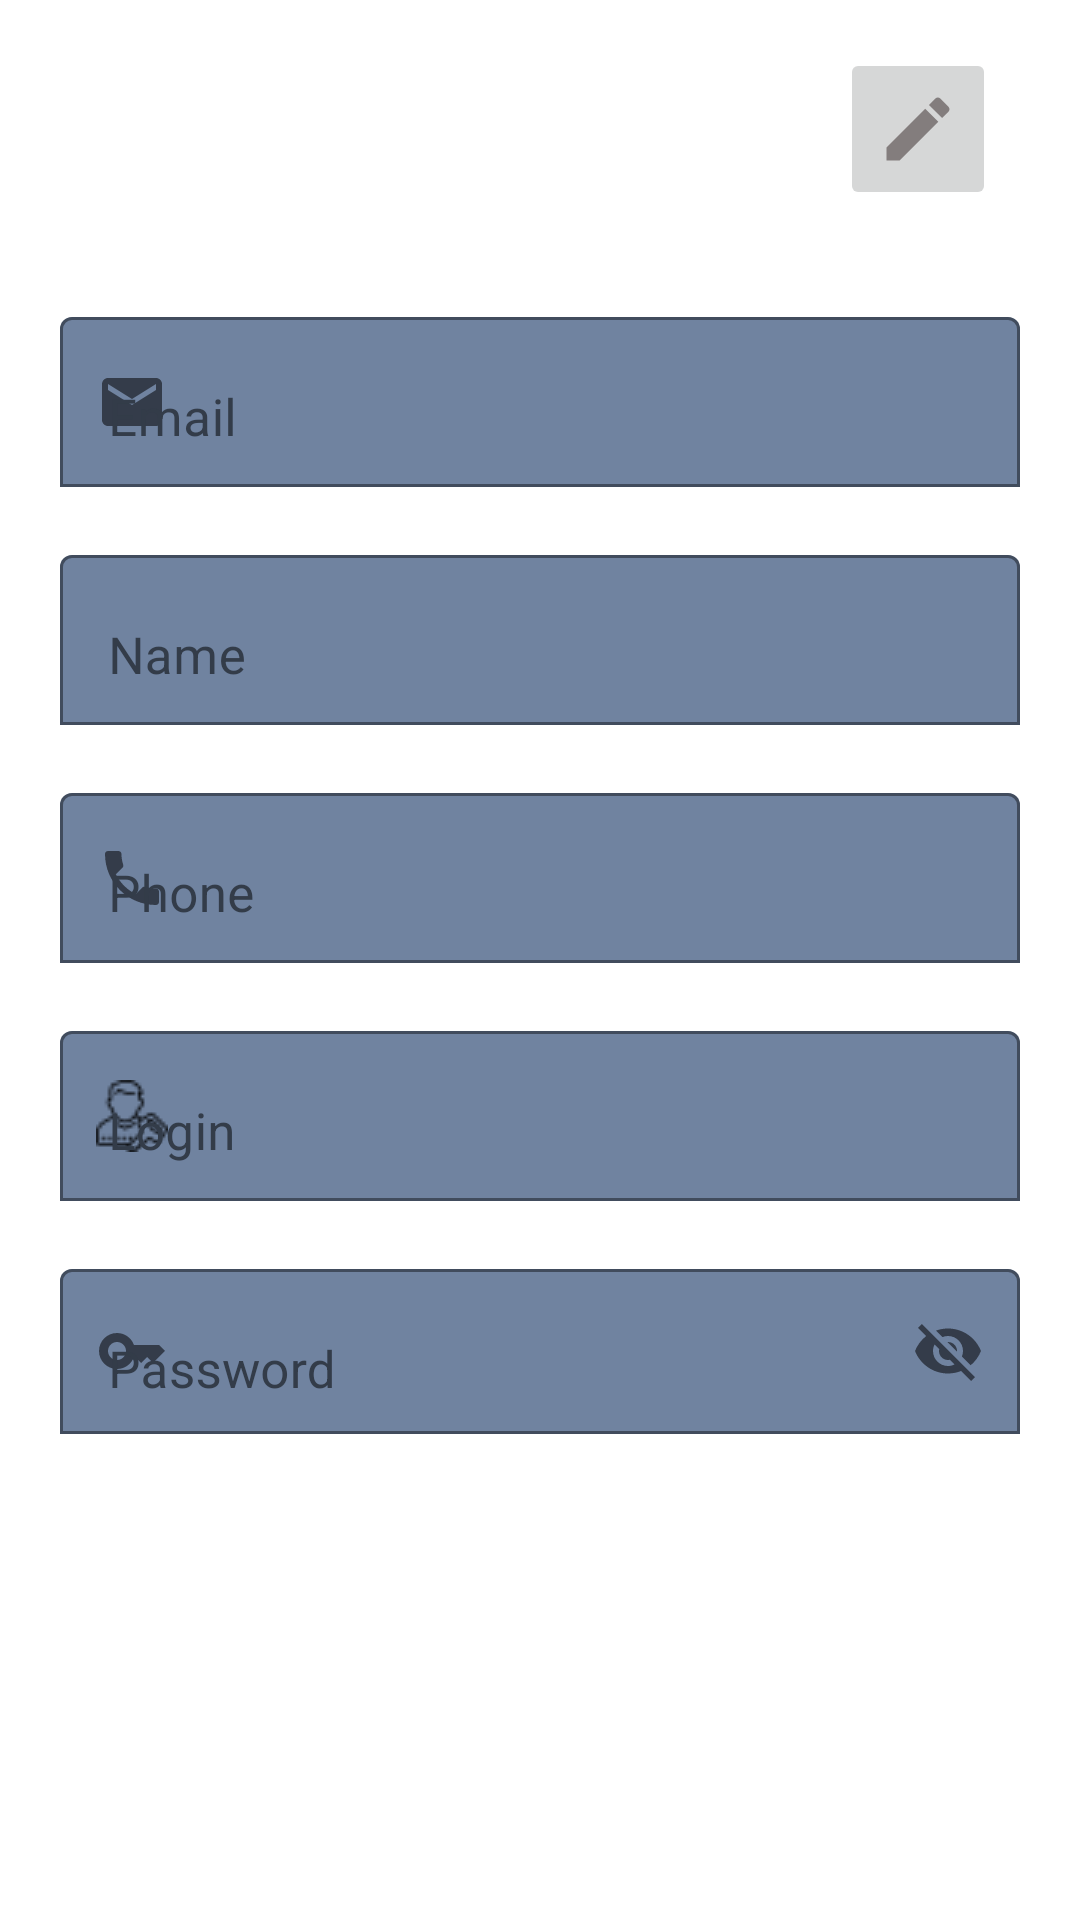

Android layout source for this screen:
<!-- AndroidManifest.xml: application theme Theme.AroundBelarus -->
<!-- res/layout/activity_personal_acc.xml -->
<?xml version="1.0" encoding="utf-8"?>
<androidx.constraintlayout.widget.ConstraintLayout xmlns:android="http://schemas.android.com/apk/res/android"
    xmlns:app="http://schemas.android.com/apk/res-auto"
    xmlns:tools="http://schemas.android.com/tools"
    android:layout_width="match_parent"
    android:layout_height="match_parent"
    tools:context=".PersonalAccActivity"
    android:background="@drawable/persaccfon"
    android:id = "@+id/persacc_activ">

    <TextView
        android:layout_width="wrap_content"
        android:layout_height="wrap_content"
        android:layout_marginStart="156dp"
        android:layout_marginTop="188dp"
        android:shadowColor="#000000"
        android:shadowDx="1"
        android:shadowDy="1"
        android:shadowRadius="2"
        android:text="Log out"
        android:textColor="#BBBBBB"
        android:textSize="24sp"
        android:textStyle="bold"
        app:layout_constraintStart_toStartOf="parent"
        app:layout_constraintTop_toBottomOf="@+id/linearLayout2" />

    <LinearLayout
        android:id="@+id/linearLayout2"
        android:layout_width="match_parent"
        android:layout_height="wrap_content"
        android:layout_margin="20dp"
        android:layout_marginStart="20dp"
        android:orientation="vertical"
        app:layout_constraintStart_toStartOf="parent"
        app:layout_constraintTop_toBottomOf="@+id/Change_data">

        <com.google.android.material.textfield.TextInputLayout
            android:id="@+id/emailPA"
            style="@style/CustomTextInputLayout"
            android:layout_width="match_parent"
            android:layout_height="match_parent"
            android:layout_marginTop="7dp"
            android:layout_marginBottom="7dp"
            android:baselineAligned="false"
            android:textColorHint="#333C49"
            app:boxBackgroundColor="#7083A0"
            app:boxBackgroundMode="outline"
            app:helperTextEnabled="false"
            app:startIconDrawable="@drawable/ic_baseline_email_24">

            <com.google.android.material.textfield.TextInputEditText
                android:id="@+id/PAEdit_email"
                android:layout_width="match_parent"
                android:layout_height="wrap_content"
                android:baselineAligned="false"
                android:enabled="false"
                android:gravity="start"
                android:hint="Email"
                android:inputType="textEmailAddress"
                android:text=""
                android:textSize="17dp"
                android:textColor="#444F61"
                android:textAlignment="viewStart"
                app:met_singleLineEllipsis="false" />
        </com.google.android.material.textfield.TextInputLayout>

        <com.google.android.material.textfield.TextInputLayout
            android:id="@+id/PAPerson_name"
            style="@style/CustomTextInputLayout"
            android:layout_width="match_parent"
            android:layout_height="match_parent"
            android:layout_marginTop="7dp"
            android:layout_marginBottom="7dp"
            android:baselineAligned="false"
            android:textColorHint="#333C49"
            app:boxBackgroundColor="#7083A0"
            app:boxBackgroundMode="outline"
            app:helperTextEnabled="false"
            app:startIconDrawable="@drawable/ic_baseline_person_24">

            <com.google.android.material.textfield.TextInputEditText
                android:id="@+id/PAEdit_Person_name"
                android:layout_width="match_parent"
                android:layout_height="wrap_content"
                android:baselineAligned="false"
                android:enabled="false"
                android:gravity="start"
                android:hint="Name"
                android:inputType="textPersonName"
                android:text=""
                android:textAlignment="viewStart"
                android:textSize="17dp"
                android:textColor="#444F61"
                app:met_singleLineEllipsis="false" />
        </com.google.android.material.textfield.TextInputLayout>

        <com.google.android.material.textfield.TextInputLayout
            android:id="@+id/PAPhone_number"
            style="@style/CustomTextInputLayout"
            android:layout_width="match_parent"
            android:layout_height="match_parent"
            android:layout_marginTop="7dp"
            android:layout_marginBottom="7dp"
            android:baselineAligned="false"
            android:textColorHint="#333C49"
            app:boxBackgroundColor="#7083A0"
            app:boxBackgroundMode="outline"
            app:helperTextEnabled="false"
            app:startIconDrawable="@drawable/ic_baseline_local_phone_24">

            <com.google.android.material.textfield.TextInputEditText
                android:id="@+id/PAEdit_Phone_number"
                android:layout_width="match_parent"
                android:layout_height="wrap_content"
                android:baselineAligned="false"
                android:enabled="false"
                android:gravity="start"
                android:hint="Phone"
                android:text=""
                android:textSize="17dp"
                android:textColor="#444F61"
                app:met_floatingLabel="highlight"
                app:met_singleLineEllipsis="true" />
        </com.google.android.material.textfield.TextInputLayout>

        <com.google.android.material.textfield.TextInputLayout
            android:id="@+id/PALogin_regis"
            style="@style/CustomTextInputLayout"
            android:layout_width="match_parent"
            android:layout_height="match_parent"
            android:layout_marginTop="7dp"
            android:layout_marginBottom="7dp"
            android:baselineAligned="false"
            android:textColorHint="#333C49"
            app:boxBackgroundColor="#7083A0"
            app:boxBackgroundMode="outline"
            app:helperTextEnabled="false"
            app:startIconDrawable="@drawable/logicon24"
            app:startIconTint="#000000">

            <com.google.android.material.textfield.TextInputEditText
                android:id="@+id/PAEdit_Login_regis"
                android:layout_width="match_parent"
                android:layout_height="wrap_content"
                android:baselineAligned="false"
                android:enabled="false"
                android:gravity="start"
                android:hint="Login"
                android:inputType="text"
                android:text=""
                android:textColor="#444F61"
                android:textSize="17dp"
                app:met_floatingLabel="highlight"
                app:met_singleLineEllipsis="true" />
        </com.google.android.material.textfield.TextInputLayout>


        <com.google.android.material.textfield.TextInputLayout
            android:id="@+id/PAPassword_reg"
            style="@style/CustomTextInputLayout"
            android:layout_width="match_parent"
            android:layout_height="match_parent"
            android:layout_marginTop="7dp"
            android:layout_marginBottom="7dp"
            android:baselineAligned="false"
            android:textColorHint="#333C49"
            app:boxBackgroundColor="#7083A0"
            app:boxBackgroundMode="outline"
            app:endIconCheckable="true"
            app:endIconMode="password_toggle"
            app:helperTextEnabled="false"
            app:startIconDrawable="@drawable/ic_baseline_key_24">

            <com.google.android.material.textfield.TextInputEditText
                android:id="@+id/PAEdit_Password_reg"
                android:layout_width="match_parent"
                android:layout_height="55dp"
                android:baselineAligned="false"
                android:enabled="false"
                android:gravity="start"
                android:hint="Password"
                android:text=""
                android:textColor="#444F61"
                android:textSize="17dp"
                app:met_floatingLabel="highlight"
                app:met_singleLineEllipsis="true" />
        </com.google.android.material.textfield.TextInputLayout>

    </LinearLayout>

    <ImageButton
        android:id="@+id/Change_data"
        android:layout_width="52dp"
        android:layout_height="54dp"
        android:layout_marginTop="16dp"
        android:layout_marginEnd="28dp"
        android:scaleType="fitCenter"
        app:layout_constraintEnd_toEndOf="parent"
        app:layout_constraintTop_toTopOf="parent"
        app:srcCompat="@drawable/ic_baseline_create_24" />

    <ImageButton
        android:id="@+id/log_outbutmoder"
        android:layout_width="54dp"
        android:layout_height="57dp"
        android:layout_marginTop="180dp"
        android:layout_marginEnd="80dp"
        android:scaleType="centerCrop"
        app:layout_constraintEnd_toEndOf="parent"
        app:layout_constraintTop_toBottomOf="@+id/linearLayout2"
        app:srcCompat="@drawable/ic_baseline_login_24" />


</androidx.constraintlayout.widget.ConstraintLayout>
<!-- resources referenced by this layout -->
<resources>
  <!-- drawable ic_baseline_create_24 (drawable) -->
  <vector android:height="24dp" android:tint="#837D7D"
      android:viewportHeight="24" android:viewportWidth="24"
      android:width="24dp" xmlns:android="http://schemas.android.com/apk/res/android">
      <path android:fillColor="@android:color/white" android:pathData="M3,17.25V21h3.75L17.81,9.94l-3.75,-3.75L3,17.25zM20.71,7.04c0.39,-0.39 0.39,-1.02 0,-1.41l-2.34,-2.34c-0.39,-0.39 -1.02,-0.39 -1.41,0l-1.83,1.83 3.75,3.75 1.83,-1.83z"/>
  </vector>
  <!-- drawable ic_baseline_email_24 (drawable) -->
  <vector android:height="24dp" android:tint="#837D7D"
      android:viewportHeight="24" android:viewportWidth="24"
      android:width="24dp" xmlns:android="http://schemas.android.com/apk/res/android">
      <path android:fillColor="@android:color/white" android:pathData="M20,4L4,4c-1.1,0 -1.99,0.9 -1.99,2L2,18c0,1.1 0.9,2 2,2h16c1.1,0 2,-0.9 2,-2L22,6c0,-1.1 -0.9,-2 -2,-2zM20,8l-8,5 -8,-5L4,6l8,5 8,-5v2z"/>
  </vector>
  <!-- drawable ic_baseline_key_24 (drawable) -->
  <vector android:height="24dp" android:tint="#837D7D"
      android:viewportHeight="24" android:viewportWidth="24"
      android:width="24dp" xmlns:android="http://schemas.android.com/apk/res/android">
      <path android:fillColor="@android:color/white" android:pathData="M21,10h-8.35C11.83,7.67 9.61,6 7,6c-3.31,0 -6,2.69 -6,6s2.69,6 6,6c2.61,0 4.83,-1.67 5.65,-4H13l2,2l2,-2l2,2l4,-4.04L21,10zM7,15c-1.65,0 -3,-1.35 -3,-3c0,-1.65 1.35,-3 3,-3s3,1.35 3,3C10,13.65 8.65,15 7,15z"/>
  </vector>
  <!-- drawable ic_baseline_local_phone_24 (drawable) -->
  <vector android:height="24dp" android:tint="#837D7D"
      android:viewportHeight="24" android:viewportWidth="24"
      android:width="24dp" xmlns:android="http://schemas.android.com/apk/res/android">
      <path android:fillColor="@android:color/white" android:pathData="M6.62,10.79c1.44,2.83 3.76,5.14 6.59,6.59l2.2,-2.2c0.27,-0.27 0.67,-0.36 1.02,-0.24 1.12,0.37 2.33,0.57 3.57,0.57 0.55,0 1,0.45 1,1V20c0,0.55 -0.45,1 -1,1 -9.39,0 -17,-7.61 -17,-17 0,-0.55 0.45,-1 1,-1h3.5c0.55,0 1,0.45 1,1 0,1.25 0.2,2.45 0.57,3.57 0.11,0.35 0.03,0.74 -0.25,1.02l-2.2,2.2z"/>
  </vector>
  <!-- drawable ic_baseline_login_24 (drawable) -->
  <vector android:autoMirrored="true" android:height="24dp"
      android:tint="#837D7D" android:viewportHeight="24"
      android:viewportWidth="24" android:width="24dp" xmlns:android="http://schemas.android.com/apk/res/android">
      <path android:fillColor="@android:color/white" android:pathData="M11,7L9.6,8.4l2.6,2.6H2v2h10.2l-2.6,2.6L11,17l5,-5L11,7zM20,19h-8v2h8c1.1,0 2,-0.9 2,-2V5c0,-1.1 -0.9,-2 -2,-2h-8v2h8V19z"/>
  </vector>
  <!-- drawable logicon24: png bitmap (drawable, 601 bytes) -->
  <style name="CustomTextInputLayout" parent="Widget.MaterialComponents.TextInputLayout.FilledBox">
          <item name="hintTextAppearance">@style/CustomHintTextAppearance</item>
      </style>
  <style name="Theme.AroundBelarus" parent="Theme.MaterialComponents.DayNight.NoActionBar">
          
          <item name="colorPrimary">@color/purple_500</item>
          <item name="colorPrimaryVariant">@color/purple_700</item>
          <item name="colorOnPrimary">@color/white</item>
          
          <item name="colorSecondary">@color/teal_200</item>
          <item name="colorSecondaryVariant">@color/teal_700</item>
          <item name="colorOnSecondary">@color/black</item>
          
          <item name="android:statusBarColor">?attr/colorPrimaryVariant</item>
          <item name="android:windowFullscreen">true</item>
          
      </style>
  <style name="CustomHintTextAppearance" parent="TextAppearance.MaterialComponents.Caption">
          <item name="android:textSize">19dp</item> 
      </style>
  <color name="purple_500">#FF6200EE</color>
  <color name="purple_700">#a4cddb</color>
  <color name="white">#FFFFFFFF</color>
  <color name="teal_200">#FF03DAC5</color>
  <color name="teal_700">#FF018786</color>
  <color name="black">#FF000000</color>
</resources>
